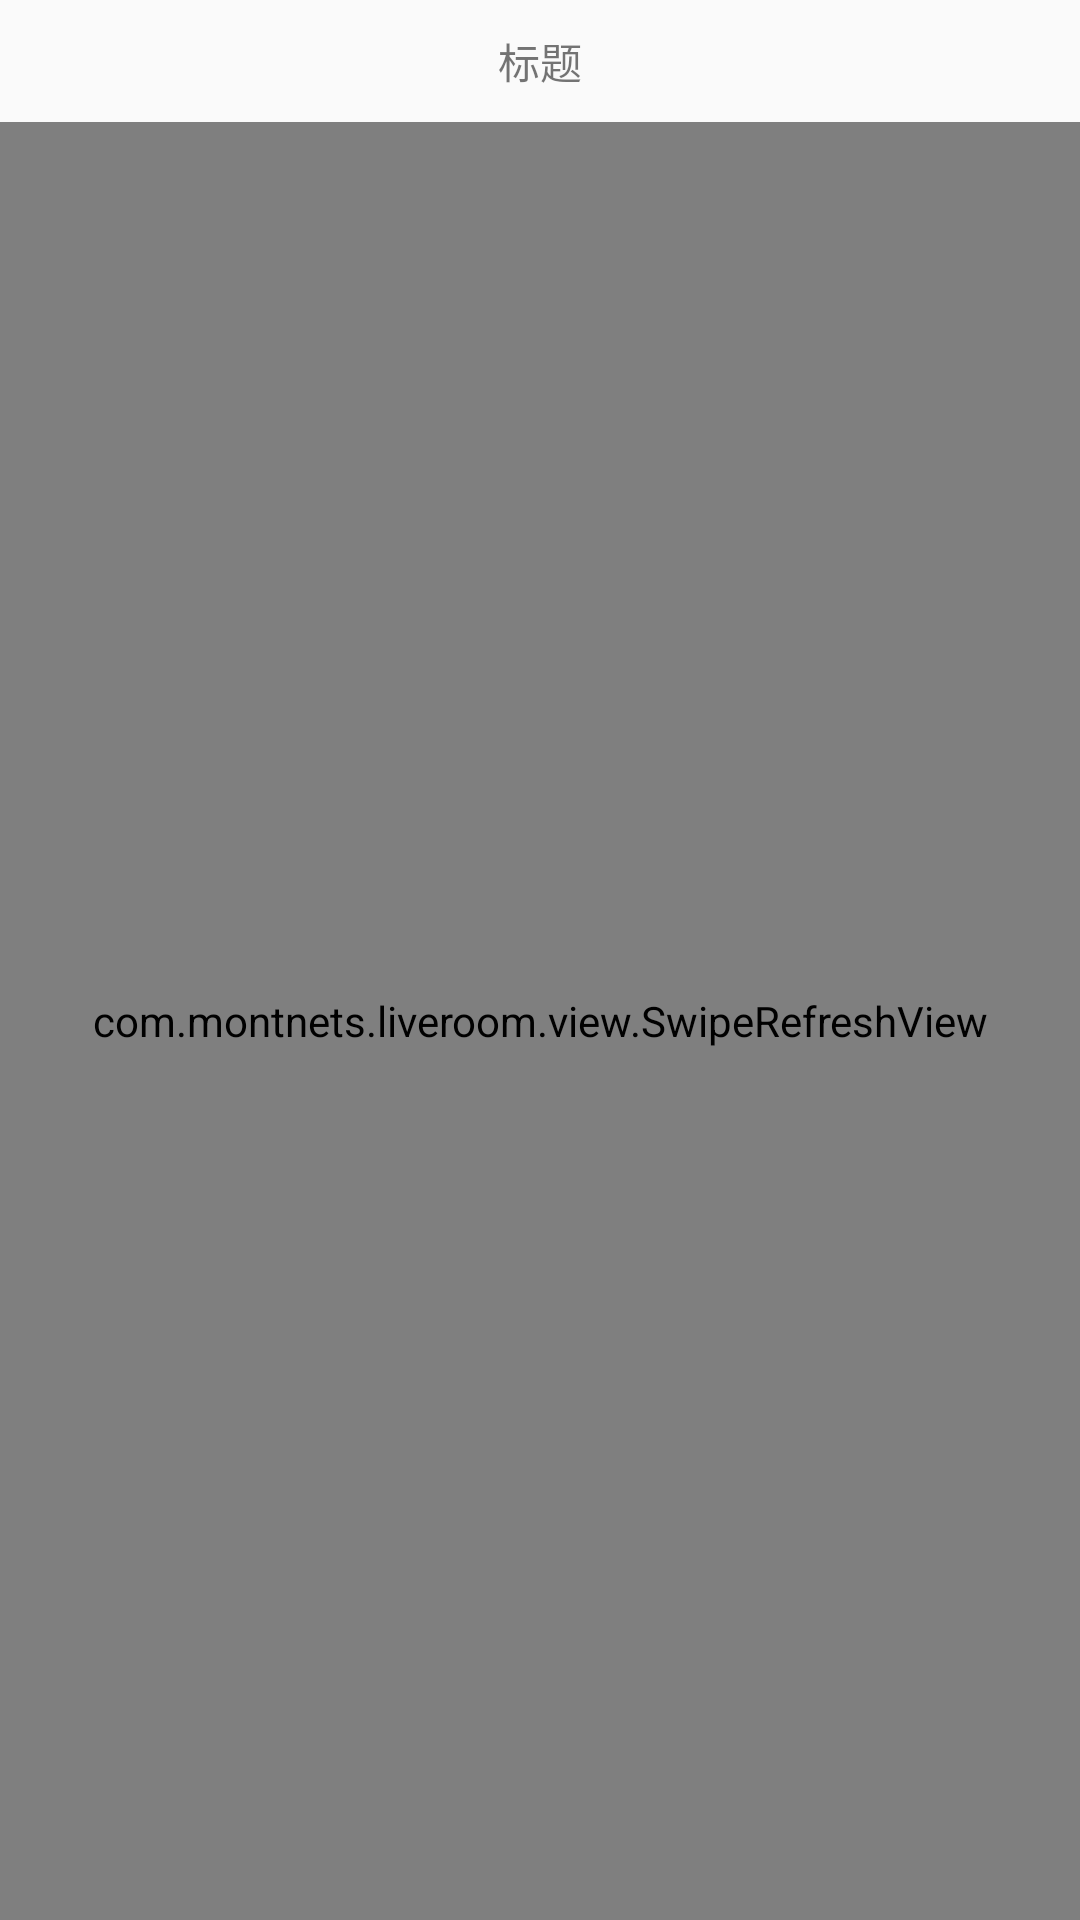

Reconstruct the res/layout file that produces this screen, plus the resources it refers to.
<!-- AndroidManifest.xml: application theme AppTheme -->
<!-- res/layout/fragment_list.xml -->
<?xml version="1.0" encoding="utf-8"?>
<LinearLayout
    xmlns:android="http://schemas.android.com/apk/res/android"
    android:layout_width="match_parent"
    android:layout_height="match_parent"
    android:orientation="vertical">

    <TextView
        android:id="@+id/title"
        android:layout_width="match_parent"
        android:layout_height="wrap_content"
        android:layout_marginTop="10dp"
        android:layout_marginBottom="10dp"
        android:gravity="center"
        android:text="标题"/>

    
        
        
        

        
            
            
            
            

    

    <com.montnets.liveroom.view.SwipeRefreshView
        android:id="@+id/layout_swipe_refresh"
        android:layout_width="match_parent"
        android:layout_height="match_parent">

        <ListView
            android:id="@+id/lv"
            android:layout_width="match_parent"
            android:layout_height="match_parent"/>

    </com.montnets.liveroom.view.SwipeRefreshView>

</LinearLayout>
<!-- resources referenced by this layout -->
<resources>
  <style name="AppTheme" parent="Theme.AppCompat.Light.DarkActionBar">
          
          <item name="colorPrimary">@color/colorPrimary</item>
          <item name="colorPrimaryDark">@color/colorPrimaryDark</item>
          <item name="colorAccent">@color/colorAccent</item>
      </style>
  <!-- not gathered from this repository: default colours our renderer supplied (Android Studio template values) -->
  <color name="colorPrimary">#FF6200EE</color>
  <color name="colorPrimaryDark">#FF3700B3</color>
  <color name="colorAccent">#FF03DAC5</color>
</resources>
